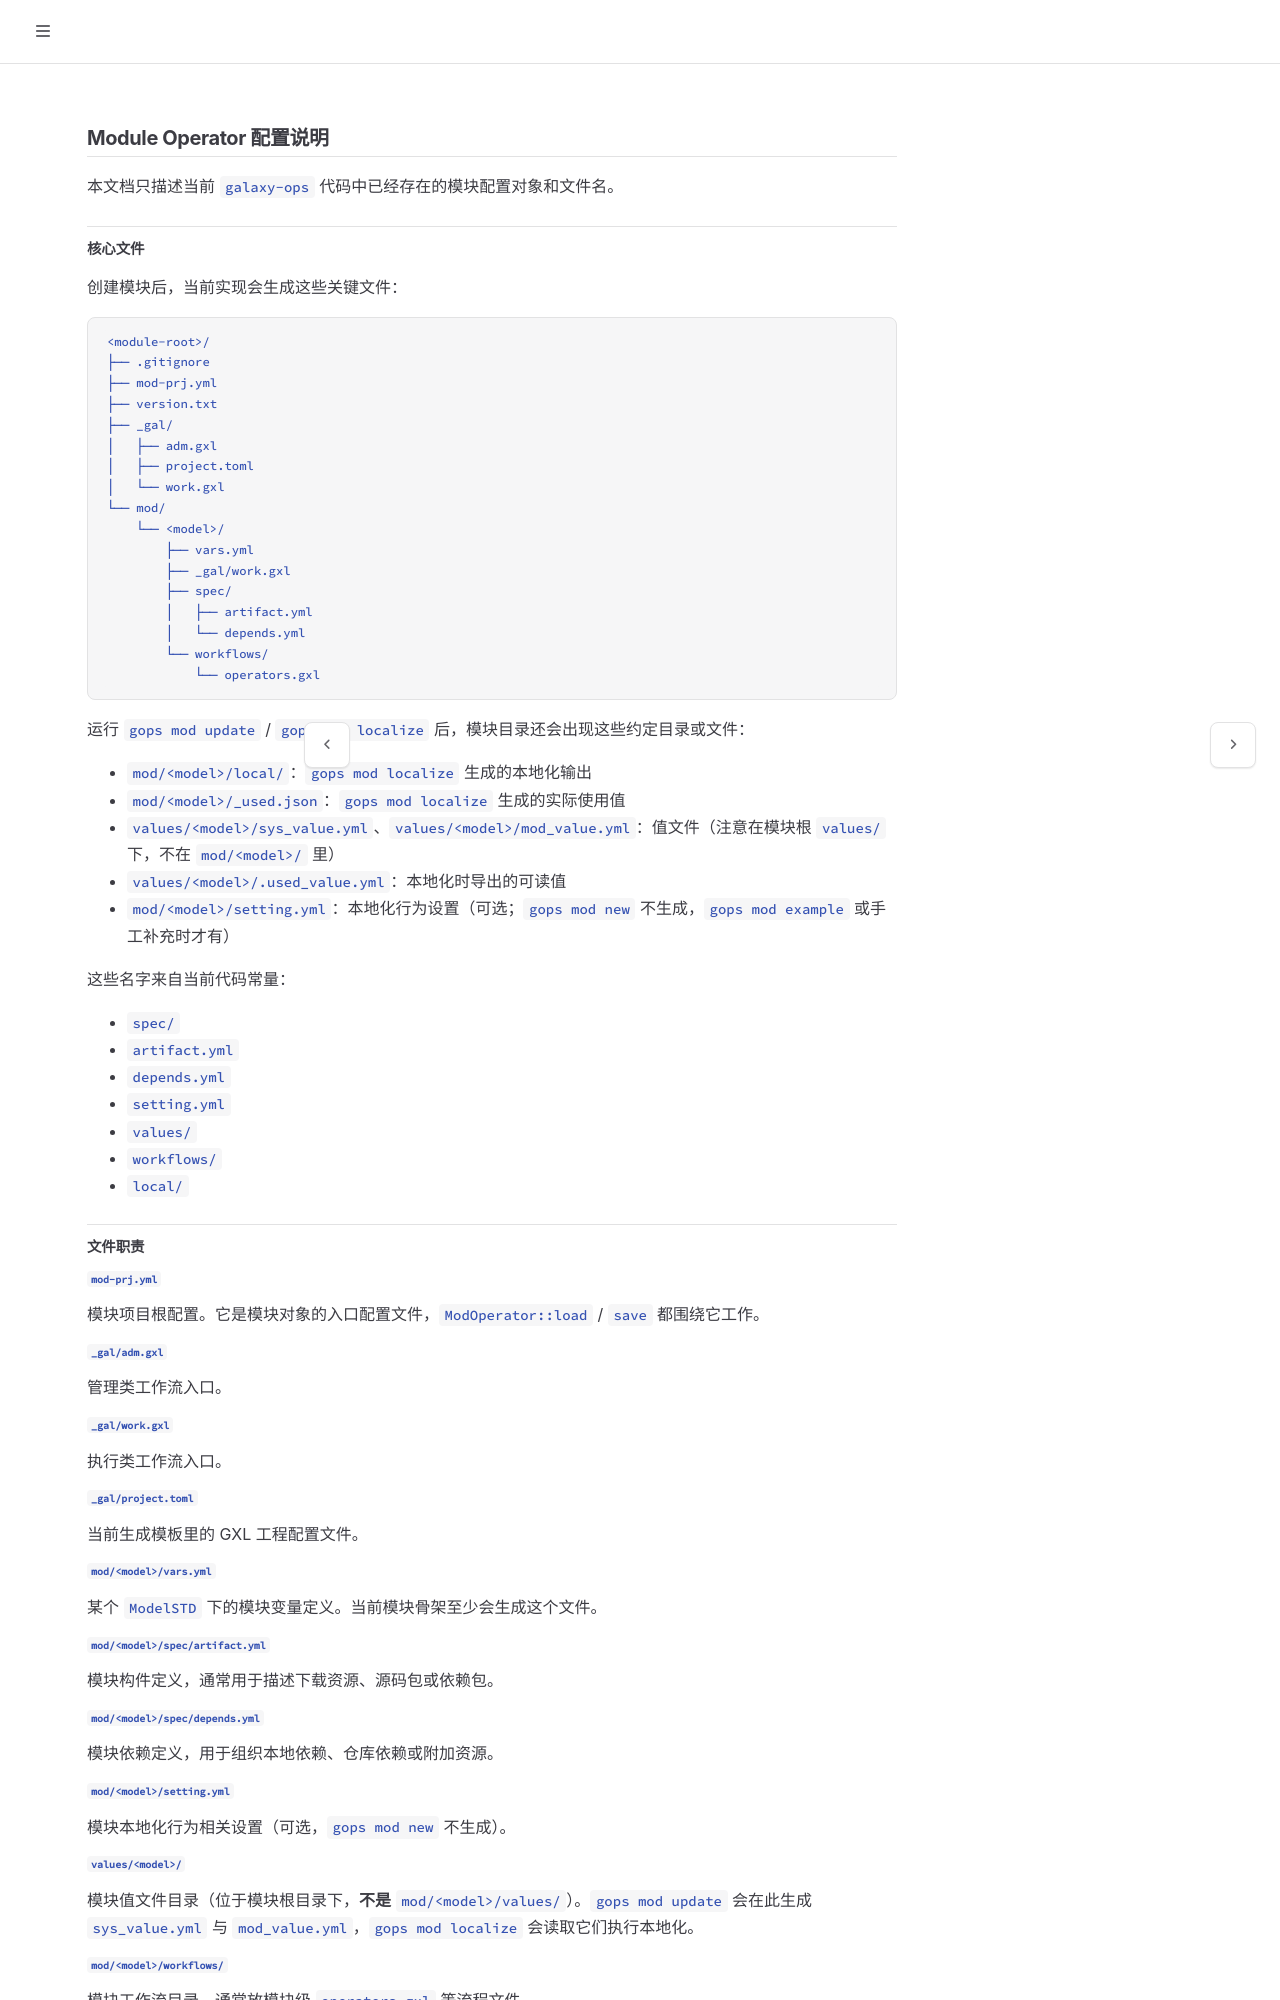

repository: galaxio-labs/operator-docs · page: operator/mod/CONFIGURATION.html · generator: mdbook

# Module Operator 配置说明

本文档只描述当前 `galaxy-ops` 代码中已经存在的模块配置对象和文件名。

## 核心文件

创建模块后，当前实现会生成这些关键文件：

```text
<module-root>/
├── .gitignore
├── mod-prj.yml
├── version.txt
├── _gal/
│   ├── adm.gxl
│   ├── project.toml
│   └── work.gxl
└── mod/
    └── <model>/
        ├── vars.yml
        ├── _gal/work.gxl
        ├── spec/
        │   ├── artifact.yml
        │   └── depends.yml
        └── workflows/
            └── operators.gxl
```

运行 `gops mod update` / `gops mod localize` 后，模块目录还会出现这些约定目录或文件：

- `mod/<model>/local/`：`gops mod localize` 生成的本地化输出
- `mod/<model>/_used.json`：`gops mod localize` 生成的实际使用值
- `values/<model>/sys_value.yml`、`values/<model>/mod_value.yml`：值文件（注意在模块根 `values/` 下，不在 `mod/<model>/` 里）
- `values/<model>/.used_value.yml`：本地化时导出的可读值
- `mod/<model>/setting.yml`：本地化行为设置（可选；`gops mod new` 不生成，`gops mod example` 或手工补充时才有）

这些名字来自当前代码常量：

- `spec/`
- `artifact.yml`
- `depends.yml`
- `setting.yml`
- `values/`
- `workflows/`
- `local/`

## 文件职责

### `mod-prj.yml`

模块项目根配置。它是模块对象的入口配置文件，`ModOperator::load` / `save` 都围绕它工作。

### `_gal/adm.gxl`

管理类工作流入口。

### `_gal/work.gxl`

执行类工作流入口。

### `_gal/project.toml`

当前生成模板里的 GXL 工程配置文件。

### `mod/<model>/vars.yml`

某个 `ModelSTD` 下的模块变量定义。当前模块骨架至少会生成这个文件。

### `mod/<model>/spec/artifact.yml`

模块构件定义，通常用于描述下载资源、源码包或依赖包。

### `mod/<model>/spec/depends.yml`

模块依赖定义，用于组织本地依赖、仓库依赖或附加资源。

### `mod/<model>/setting.yml`

模块本地化行为相关设置（可选，`gops mod new` 不生成）。

### `values/<model>/`

模块值文件目录（位于模块根目录下，**不是** `mod/<model>/values/`）。`gops mod update` 会在此生成 `sys_value.yml` 与 `mod_value.yml`，`gops mod localize` 会读取它们执行本地化。

### `mod/<model>/workflows/`

模块工作流目录，通常放模块级 `operators.gxl` 等流程文件。
